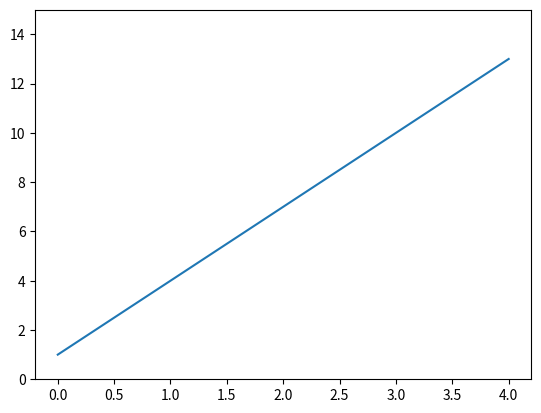

This figure's Python source:
#!/usr/bin/env python

import matplotlib.pyplot as plt
import numpy as np
import time

def demo(a):
    plt.cla()
    y = [xt*a+1 for xt in x]
    ax.set_ylim([0,15])
    ax.plot(x,y)

if __name__ == '__main__':
    plt.ion()
    fig, ax = plt.subplots()
    x = range(5)
    for a in range(1,4):
        demo(a)
        plt.pause(3)
        plt.draw()